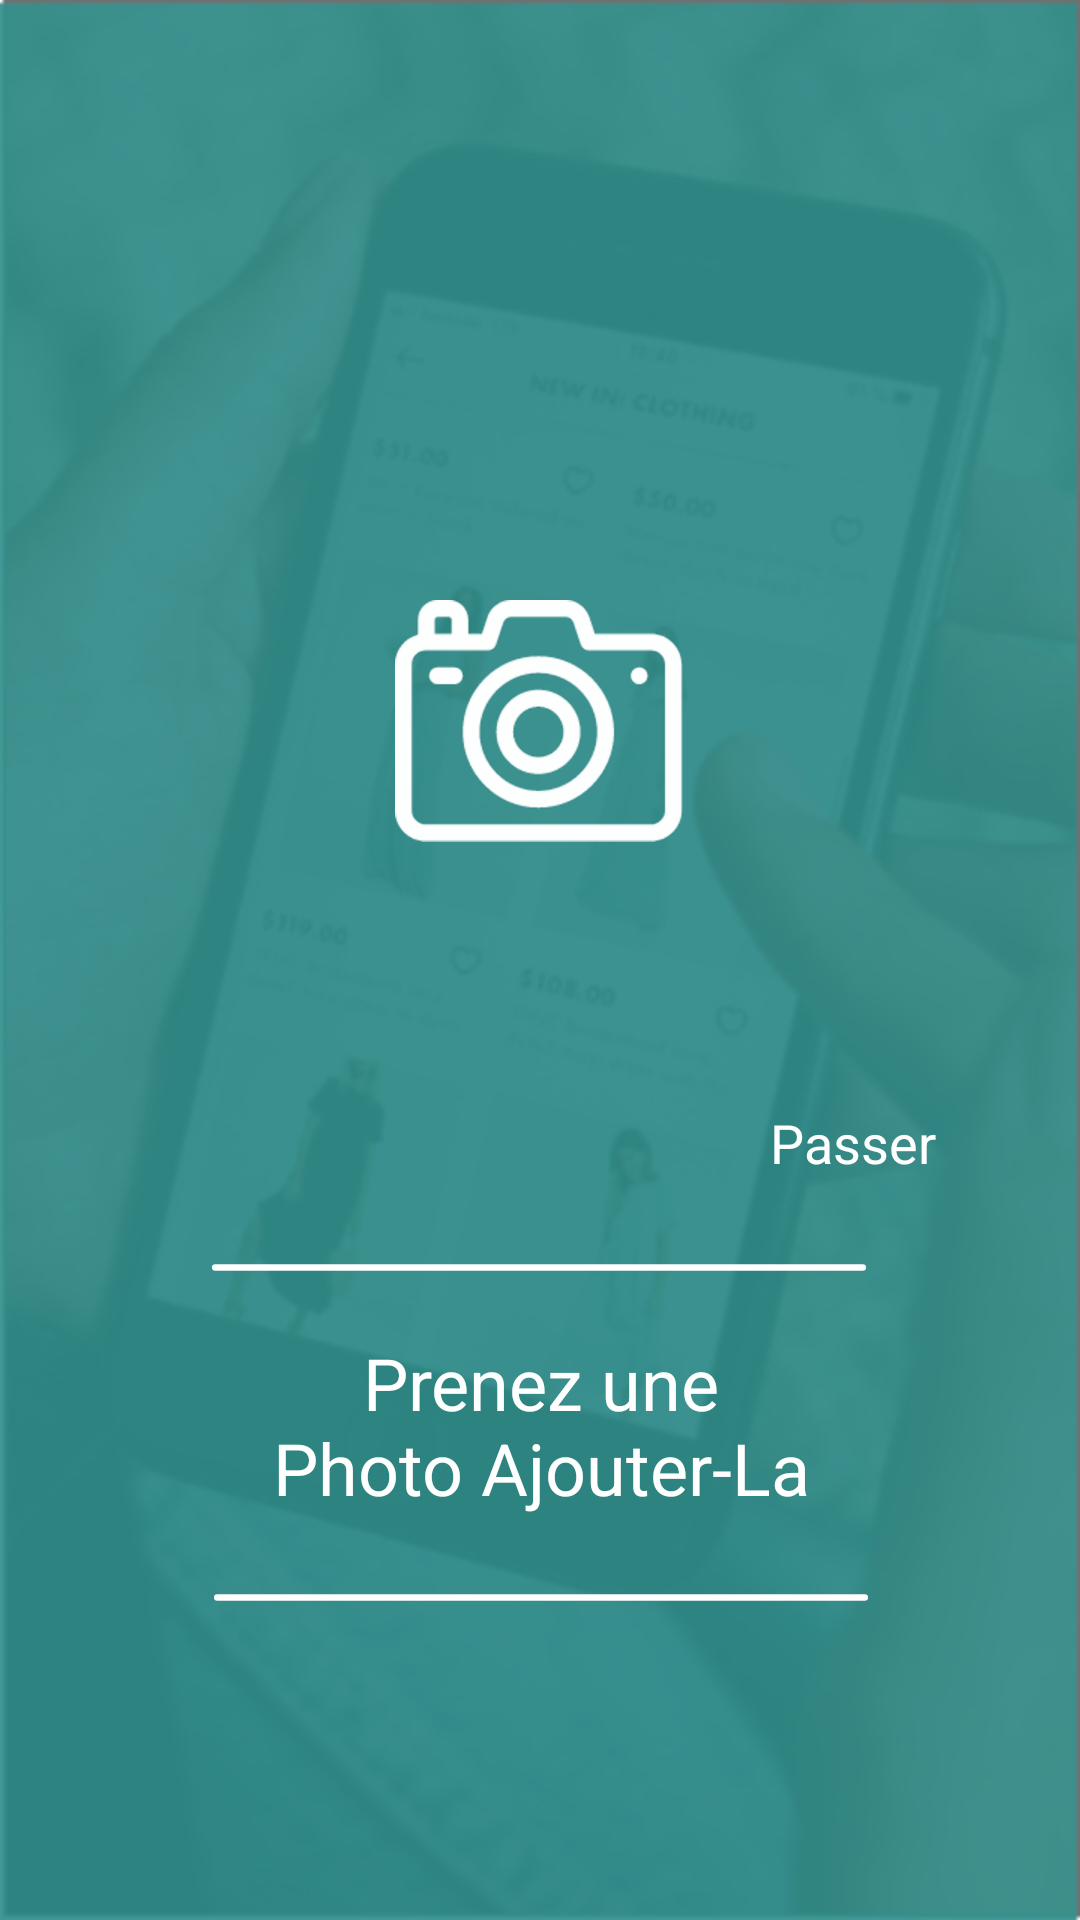

Reconstruct the res/layout file that produces this screen, plus the resources it refers to.
<!-- AndroidManifest.xml: application theme Theme.HayatiineApp -->
<!-- res/layout/fragment_first__screen.xml -->
<?xml version="1.0" encoding="utf-8"?>
<layout>
    <data>
        <variable
            name="viewmodel"
            type="com.yousfi.hayatiineApp.ui.intro.fragment.firstFragment.FirstScreenViewModel" />
    </data>
<androidx.constraintlayout.widget.ConstraintLayout xmlns:android="http://schemas.android.com/apk/res/android"
    xmlns:app="http://schemas.android.com/apk/res-auto"
    xmlns:tools="http://schemas.android.com/tools"
    android:id="@+id/frameLayout3"
    android:layout_width="match_parent"
    android:layout_height="match_parent"
    android:background="@drawable/backgroundhayatiine"
    tools:context=".ui.intro.fragment.firstFragment.FirstScreenFragment">


    <ImageView
        android:id="@+id/imageView10"
        android:layout_width="218dp"
        android:layout_height="3dp"
        android:layout_marginTop="25dp"
        android:src="@drawable/rounded_corners_ligne"
        app:layout_constraintBottom_toBottomOf="parent"
        app:layout_constraintEnd_toEndOf="parent"
        app:layout_constraintHorizontal_bias="0.502"
        app:layout_constraintStart_toStartOf="parent"
        app:layout_constraintTop_toBottomOf="@+id/textView4"
        app:layout_constraintVertical_bias="0.0" />

    <ImageView
        android:id="@+id/imageView"
        android:layout_width="wrap_content"
        android:layout_height="wrap_content"
        android:layout_marginStart="50dp"
        android:layout_marginLeft="50dp"
        android:layout_marginTop="200dp"
        android:layout_marginEnd="50dp"
        android:layout_marginRight="50dp"
        android:layout_marginBottom="162dp"
        android:src="@drawable/cameraicon2x"
        app:layout_constraintBottom_toTopOf="@+id/imageView9"
        app:layout_constraintEnd_toEndOf="parent"
        app:layout_constraintHorizontal_bias="0.497"
        app:layout_constraintStart_toStartOf="parent"
        app:layout_constraintTop_toTopOf="parent"
        app:layout_constraintVertical_bias="0.0" />

    <TextView
        android:id="@+id/textView2"
        android:layout_width="wrap_content"
        android:layout_height="wrap_content"
        android:layout_marginTop="88dp"
        android:layout_marginBottom="70dp"
        android:text="Passer"
        android:textColor="@color/white"
        android:textSize="18sp"
        app:layout_constraintBottom_toTopOf="@+id/textView3"
        app:layout_constraintEnd_toEndOf="parent"
        app:layout_constraintHorizontal_bias="0.842"
        app:layout_constraintStart_toStartOf="parent"
        app:layout_constraintTop_toBottomOf="@+id/imageView" />

    <ImageView
        android:id="@+id/imageView9"
        android:layout_width="218dp"
        android:layout_height="3dp"
        android:layout_marginTop="28dp"
        android:src="@drawable/rounded_corners_ligne"
        app:layout_constraintEnd_toEndOf="parent"
        app:layout_constraintHorizontal_bias="0.497"
        app:layout_constraintStart_toStartOf="parent"
        app:layout_constraintTop_toBottomOf="@+id/textView2" />

    <TextView
        android:id="@+id/textView4"
        android:layout_width="188dp"
        android:layout_height="62dp"
        android:layout_marginTop="20dp"
        android:gravity="center"

        android:text="Prenez une Photo Ajouter-La"
        android:textColor="@color/white"
        android:textSize="24sp"
        app:layout_constraintEnd_toEndOf="parent"
        app:layout_constraintHorizontal_bias="0.502"
        app:layout_constraintStart_toStartOf="parent"
        app:layout_constraintTop_toBottomOf="@+id/imageView9" />


</androidx.constraintlayout.widget.ConstraintLayout>
</layout>
<!-- resources referenced by this layout -->
<resources>
  <color name="white">#FFFFFF</color>
  <!-- drawable backgroundhayatiine: png bitmap (drawable-hdpi, 62497 bytes) -->
  <!-- drawable cameraicon2x: png bitmap (drawable-hdpi, 6382 bytes) -->
  <!-- drawable rounded_corners_ligne (drawable-v24) -->
  <shape xmlns:android="http://schemas.android.com/apk/res/android"
      android:shape="rectangle">
      <solid android:color="@color/white"/>
      <size android:height="10dp"
          android:width="1000dp"/>
      <corners android:radius="20dp"/>
  </shape>
  <style name="Theme.HayatiineApp" parent="Theme.MaterialComponents.DayNight.NoActionBar">
          
          <item name="colorPrimary">@color/color_standard</item>
          <item name="colorPrimaryVariant">@color/color_blue</item>
          <item name="colorOnPrimary">@color/white</item>
          
          <item name="colorSecondary">@color/color_blue</item>
          <item name="colorSecondaryVariant">@color/color_standard</item>
          <item name="colorOnSecondary">@color/color_standard</item>
          
          <item name="android:statusBarColor" tools:targetApi="l">?attr/colorPrimaryVariant</item>
          
      </style>
  <color name="color_standard">#31908c</color>
  <color name="color_blue">#31908c</color>
</resources>
